Dataset: separate-dataset (GitHub, brunofaria27/image-processing). Classes: ASC H, ASC US, HSIL, LSIL, negative for intraepithelial lesion, SCC.

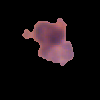
Label: negative for intraepithelial lesion

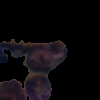
Label: ASC H

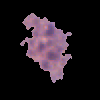
Label: ASC US

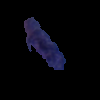
Label: HSIL

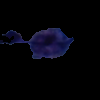
Label: HSIL

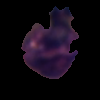
Label: LSIL
